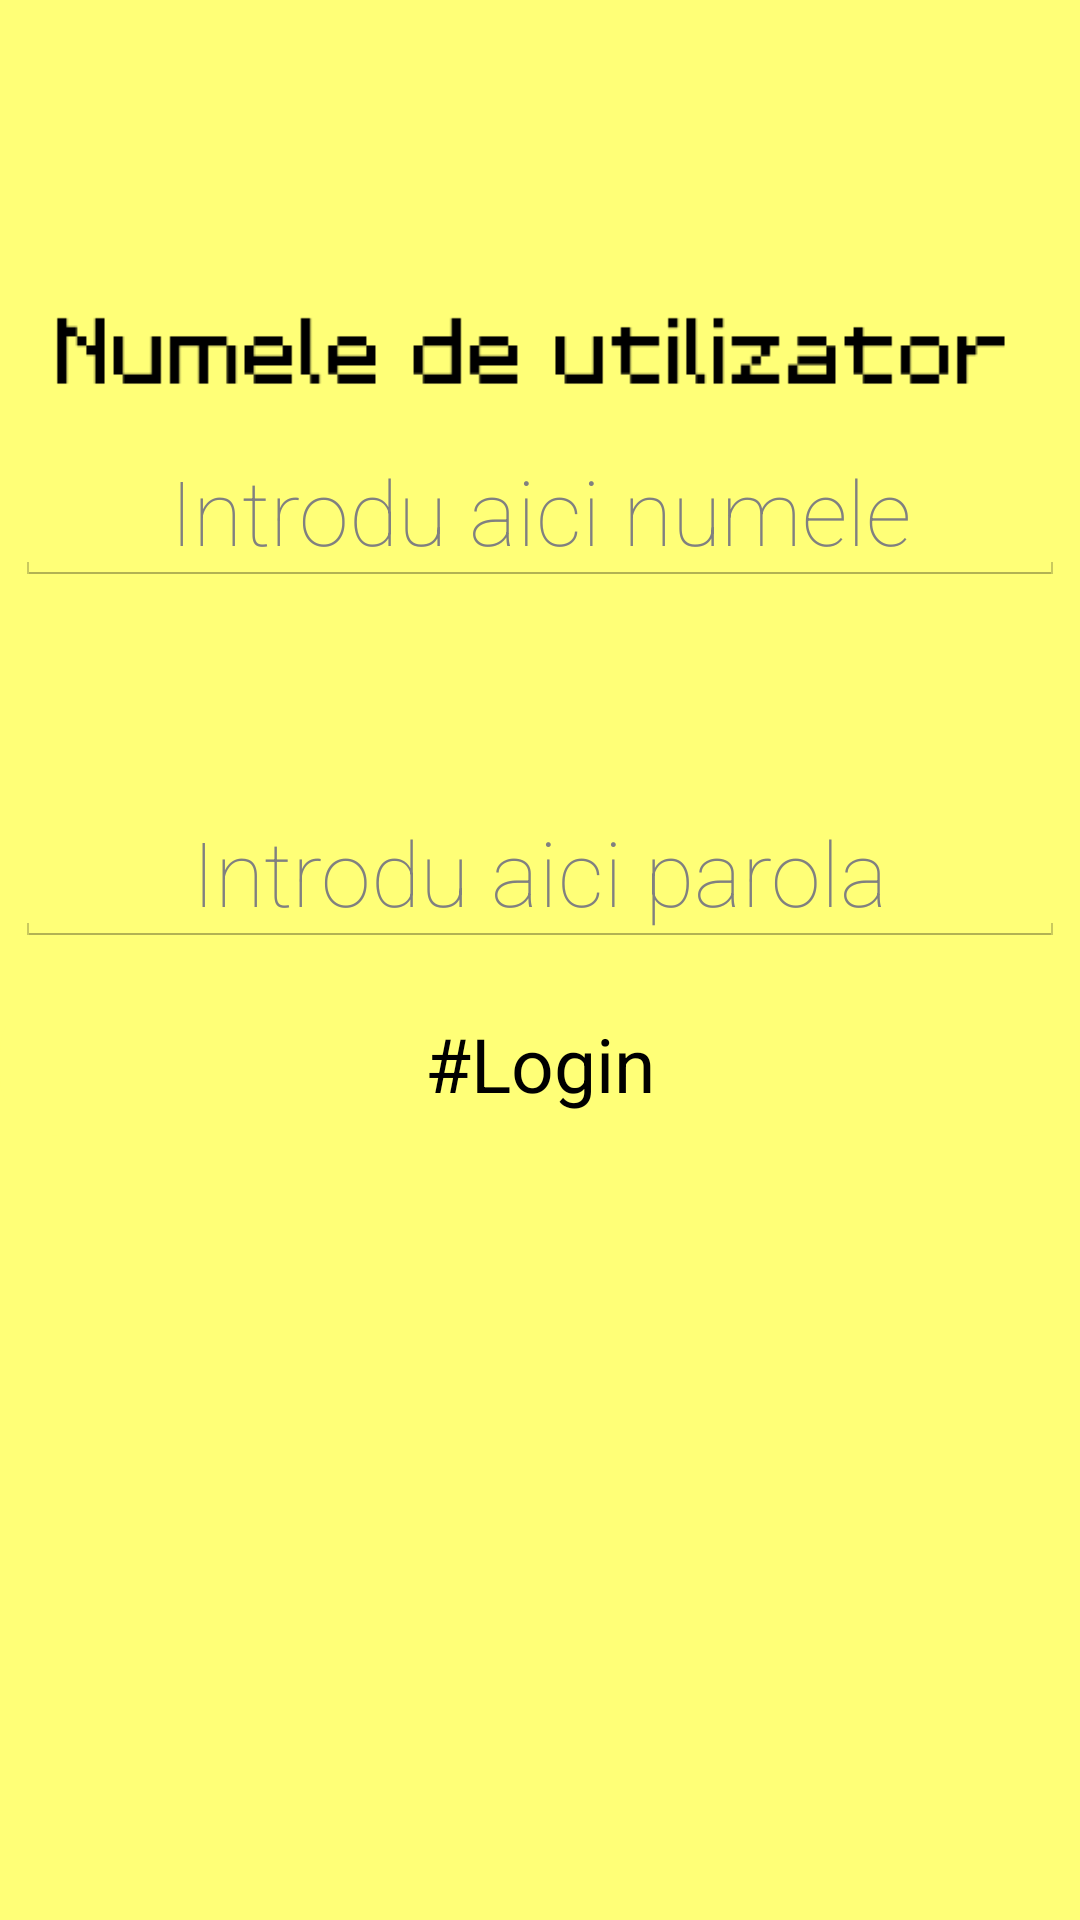

Produce the Android XML layout that renders to this screen, including the resource entries it uses.
<!-- AndroidManifest.xml: application theme AppTheme -->
<!-- res/layout/login.xml -->
<?xml version="1.0" encoding="utf-8"?>
<RelativeLayout xmlns:android="http://schemas.android.com/apk/res/android"
    android:layout_width="match_parent"
    android:layout_height="match_parent" 
    android:background="#FFFF77">
    
    <ImageView 
        android:id="@+id/image_user"
        android:layout_width="fill_parent"
        android:layout_height="40dp"
        android:layout_marginTop="100dp"
        android:layout_centerHorizontal="true"
        android:adjustViewBounds="true"
        android:src="@drawable/utilizator">
    </ImageView>
    <EditText 
        android:id="@+id/user_edit_text"
        android:layout_width="fill_parent"
        android:layout_height="wrap_content"
        android:textColor="#000000"
        android:padding="5dp"
        android:layout_margin="5dp"
        android:textSize="30sp"
        android:gravity="center"
        android:fontFamily="sans-serif-thin"
        android:layout_centerHorizontal="true"
        android:hint="Introdu aici numele"
        android:layout_below="@id/image_user"
        />
    
    <ImageView 
        android:id="@+id/image_password"
        android:layout_width="fill_parent"
        android:layout_height="40dp"
        android:layout_centerHorizontal="true"
        android:adjustViewBounds="true"
        android:layout_below="@id/user_edit_text"
        android:src="@drawable/parola"
        android:layout_marginTop="20dp">
    </ImageView>
    
    <EditText 
        android:id="@+id/password_edit_text"
        android:layout_width="fill_parent"
        android:layout_height="wrap_content"
        android:textColor="#000000"
        android:padding="5dp"
        android:layout_margin="5dp"
        android:textSize="30sp"
        android:gravity="center"
        android:fontFamily="sans-serif-thin"
        android:layout_centerHorizontal="true"
        android:hint="Introdu aici parola"
        android:layout_below="@id/image_password"
        />
    
    <Button
        android:id="@+id/login"
        android:layout_width="fill_parent"
        android:layout_height="wrap_content"
        android:text="#Login"
        android:layout_below="@id/password_edit_text"
        android:layout_marginTop="10dp"
        android:textSize="25sp"
        android:fontFamily="sans-serif"
        android:background="@drawable/button">
        
    </Button>

</RelativeLayout>
<!-- resources referenced by this layout -->
<resources>
  <!-- drawable button (drawable-hdpi) -->
  <?xml version="1.0" encoding="utf-8"?>
  <selector xmlns:android="http://schemas.android.com/apk/res/android" >
      <item android:state_pressed="true" android:drawable="@drawable/button_pressed"/>
      <item android:state_focused="true" android:drawable="@drawable/button_normal"/>
      <item android:drawable="@drawable/button_normal"/>
  
  </selector>
  <!-- drawable utilizator: png bitmap (drawable, 1108 bytes) -->
  <style name="AppTheme" parent="AppBaseTheme">
          
      </style>
  <!-- drawable button_pressed (drawable-hdpi) -->
  <?xml version="1.0" encoding="utf-8"?>
  <shape xmlns:android="http://schemas.android.com/apk/res/android" >
      <corners android:radius="20dp"/>
      <solid android:color="#FFFF77"/>
  
  </shape>
  <!-- drawable button_normal (drawable-hdpi) -->
  <?xml version="1.0" encoding="utf-8"?>
  <shape xmlns:android="http://schemas.android.com/apk/res/android" >
  
      <stroke android:width="0dp" android:color="#CCCC00"/>
      <corners android:radius="20dp"/><solid android:color="#FFFF77"/>
  </shape>
  <style name="AppBaseTheme" parent="@android:style/Theme.Holo.Light">
          
      </style>
</resources>
